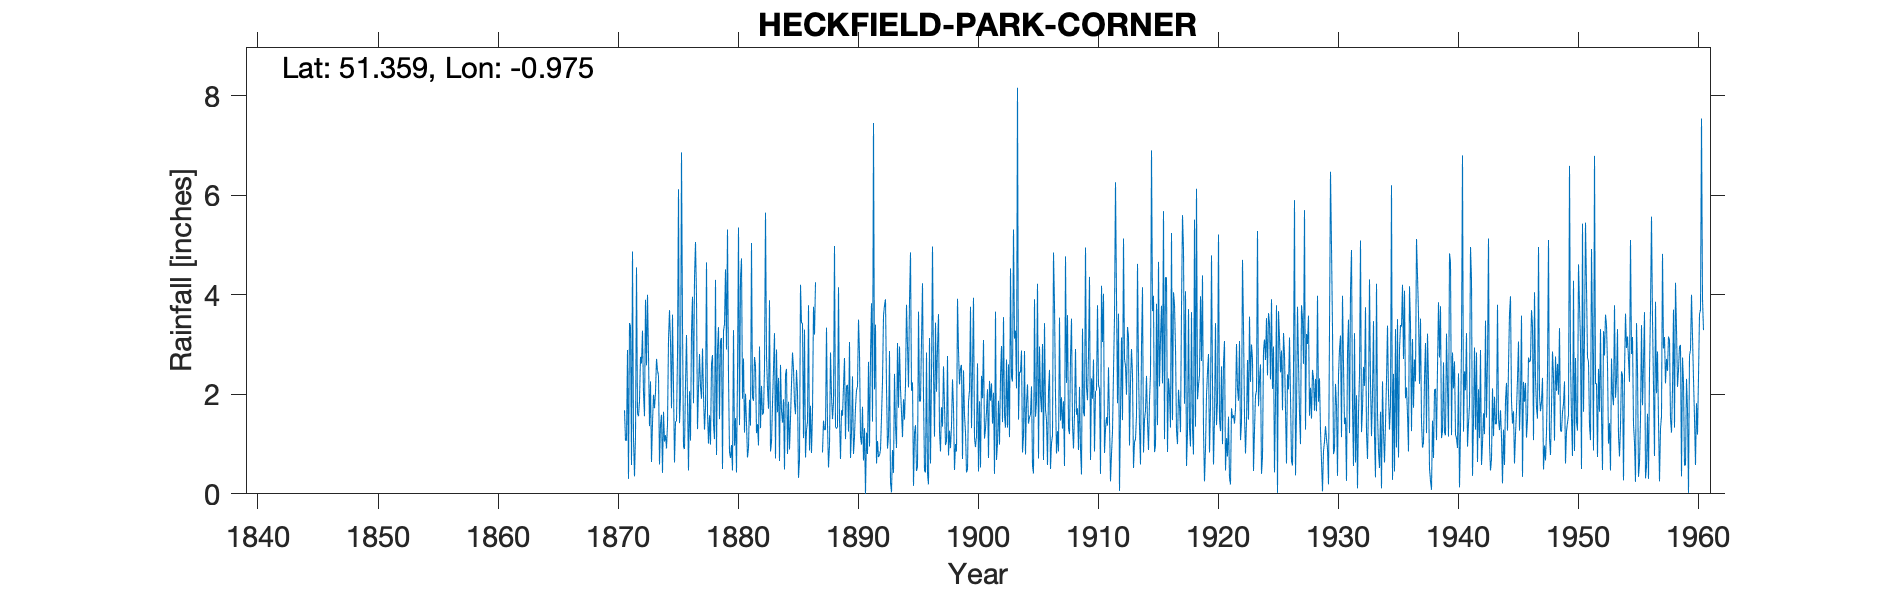

The table this chart was drawn from, first rows:
HECKFIELD PARK CORNER, , , , , , , , , , , , , , , , , , , , , , , 
Grid ref, SU715627, Long, -0.9755, Lat, 51.36, Elevation, 257, ft, , , , , , , , , , , , , , , 
Station no, 763, , , , , , , , , , , , , , , , , , , , , , 
, 1870, 1871, 1872, 1873, 1874, 1875, 1876, 1877, 1878, 1879, 1880, 1881, 1882, 1883, 1884, 1885, 1886, 1887, 1888, 1889, 1890, 1891, 1892
January, , 1.68, 4.55, 2.78, 1.39, 3.6, 0.9, 3.96, 1.01, 3.07, 0.47, 1.23, 1.22, 1.71, 2.59, 2.84, 3.3, , 0.53, 0.7, 2.36, 1.32, 0.61
February, , 1.07, 1.61, 1.36, 1.59, 2.15, 2.2, 1.3, 1.58, 3.13, 3.29, 2.01, 1.4, 3.89, 1.66, 2.51, 0.73, , 0.97, 1.68, 0.8, 0, 1.06
March, , 1.08, 1.56, 2.26, 0.42, 0.63, 3.19, 2.12, 0.99, 0.5, 0.97, 1.42, 0.97, 0.85, 1.43, 1.83, 1.27, , 2.84, 1.57, 1.15, 1.23, 0.74
April, , 2.89, 1.87, 0.64, 1.65, 1.44, 1.88, 2.81, 2.61, 3.27, 1.52, 0.73, 2.96, 1.04, 1.9, 1.6, 1.45, , 1.97, 2.16, 1.74, 0.8, 0.78
May, , 0.3, 2.75, 1.42, 1.05, 1.47, 0.47, 2.15, 2.79, 3.41, 0.43, 0.92, 1.32, 1.8, 0.49, 2.49, 3.79, , 1.5, 2.73, 2.08, 2.65, 0.88
June, , 3.43, 2.62, 1.99, 1.18, 2.79, 2.06, 1.91, 1.4, 4.51, 2.38, 1.89, 2.17, 2.51, 2.4, 2.05, 0.87, , 1.84, 1.1, 2.16, 0.95, 1.54
July, , 3.37, 3.28, 1.72, 0.91, 6.12, 1.07, 2.92, 1.1, 2.9, 5.35, 1.37, 1.59, 3.23, 2.51, 0.32, 1.77, 0.83, 4.98, 2.17, 3.5, 2.75, 2.26
August, , 0.58, 2.02, 2.04, 1.4, 1.42, 3.26, 1.98, 4.3, 5.31, 1.38, 5.04, 1.64, 0.71, 0.8, 0.68, 0.82, 1.47, 1.34, 2.19, 2.82, 3.83, 3.58
September, , 4.87, 1.56, 2.71, 3.1, 1.93, 3.96, 1.29, 0.78, 2.36, 4.34, 1.94, 2.53, 2.9, 1.85, 4.2, 1.64, 1.28, 1.31, 1.25, 1.14, 1.45, 3.79
October, , 1.1, 3.9, 2.48, 3.69, 6.86, 1.82, 1.74, 2.89, 0.84, 4.73, 1.87, 5.65, 1.64, 0.89, 3.43, 3.76, 1.29, 1.35, 3.05, 0.99, 7.45, 3.91
November, , 0.35, 2.58, 2.37, 3.06, 3.42, 4.33, 4.65, 3.35, 0.72, 1.91, 2.75, 2.77, 2.33, 1.51, 3.43, 3.2, 3.34, 4.15, 0.72, 1.75, 2.1, 2.14
December, , 1.16, 4, 0.59, 1.72, 0.94, 5.06, 1.62, 1.5, 0.98, 2.72, 2.57, 2.12, 0.66, 2.21, 1.12, 4.25, 1.39, 1.5, 1.24, 0.67, 3.4, 0.91
Total, , 21.88, 32.3, 22.36, 21.16, 32.77, 30.2, 28.45, 24.3, 31, 29.49, 23.74, 26.34, 23.27, 20.24, 26.5, 26.85, , 24.28, 20.56, 21.16, 27.93, 22.2
IDR 1870 figures removed as all estimate…, , , , , , , , , , , , , , , , , , , , , , , 
IDR Jan-Jun 1887 figures removed as esti…, , , , , , , , , , , , , , , , , , , , , , , 
IDR Sep 1934, , , , , , , , , , , , , , , , , , , , , , , 
